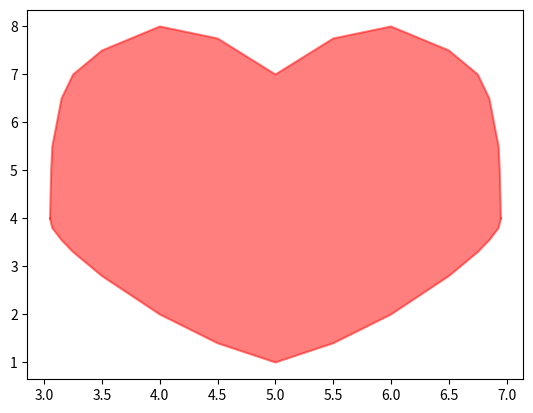

Write Python code to recreate this figure.
from matplotlib import pyplot as plt 

x      = [3.05, 3.06, 3.07, 3.15, 3.25, 3.50, 4.00, 4.50, 5.00, 5.50, 6.00, 6.50, 6.75, 6.85, 6.93, 6.94, 6.95]
y_down = [4.00, 3.90, 3.80, 3.55, 3.30, 2.80, 2.00, 1.40, 1.00, 1.40, 2.00, 2.80, 3.30, 3.55, 3.80, 3.90, 4.00]
y_up   = [4.00, 5.00, 5.50, 6.50, 7.00, 7.50, 8.00, 7.75, 7.00, 7.75, 8.00, 7.50, 7.00, 6.50, 5.50, 5.00, 4.00]

plt.plot(x, y_down, c='red', alpha=0.5)
plt.plot(x, y_up, c='red', alpha=0.5)
plt.fill_between(x, y_down, y_up, facecolor='red', alpha=0.5)

plt.show()